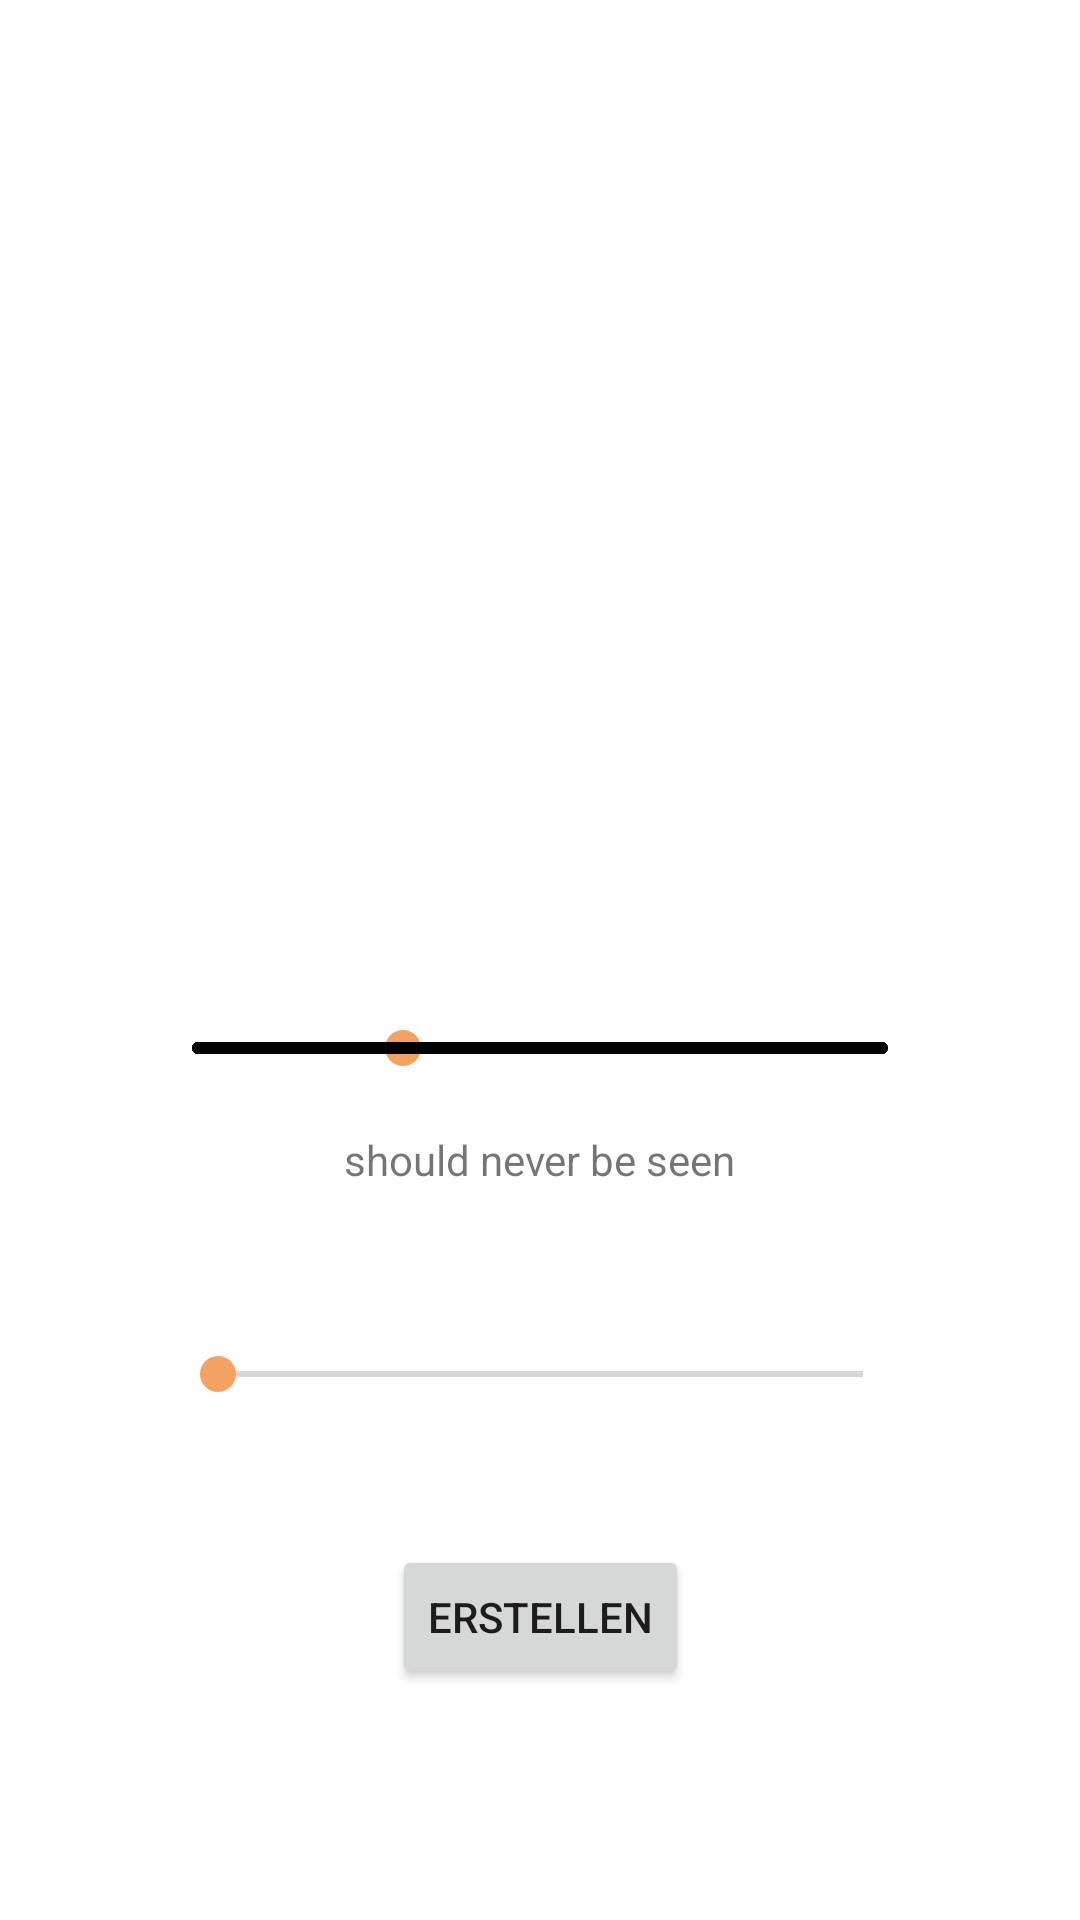

This screen was rendered from an Android layout file. Write that file and the resources it references.
<!-- AndroidManifest.xml: application theme Theme.MyEverest -->
<!-- res/layout/activity_walking_challenge.xml -->
<?xml version="1.0" encoding="utf-8"?>
<androidx.constraintlayout.widget.ConstraintLayout xmlns:android="http://schemas.android.com/apk/res/android"
    xmlns:app="http://schemas.android.com/apk/res-auto"
    xmlns:tools="http://schemas.android.com/tools"
    android:layout_width="match_parent"
    android:layout_height="match_parent"
    tools:context=".challenges.WalkingChallenge">

    <Button
        android:id="@+id/create_walking_btn"
        android:layout_width="wrap_content"
        android:layout_height="wrap_content"
        android:text="@string/erstellen"
        app:layout_constraintBottom_toBottomOf="parent"
        app:layout_constraintEnd_toEndOf="parent"
        app:layout_constraintStart_toStartOf="parent"
        app:layout_constraintTop_toTopOf="parent"
        app:layout_constraintVertical_bias="0.87" />

    <SeekBar
        android:id="@+id/seekBar"
        android:layout_width="247dp"
        android:layout_height="38dp"
        app:layout_constraintBottom_toTopOf="@+id/create_walking_btn"
        app:layout_constraintEnd_toEndOf="parent"
        app:layout_constraintStart_toStartOf="parent"
        app:layout_constraintTop_toTopOf="parent"
        app:layout_constraintVertical_bias="0.92" />

    <SeekBar
        android:id="@+id/steps_seekBar"
        style="@style/Widget.AppCompat.SeekBar.Discrete"
        android:layout_width="260dp"
        android:layout_height="56dp"
        android:max="20000"
        android:progress="6000"
        app:layout_constraintBottom_toTopOf="@+id/create_walking_btn"
        app:layout_constraintEnd_toEndOf="parent"
        app:layout_constraintStart_toStartOf="parent"
        app:layout_constraintTop_toTopOf="parent"
        app:layout_constraintVertical_bias="0.7" />

    <TextView
        android:id="@+id/stepcounter_textview"
        android:layout_width="wrap_content"
        android:layout_height="wrap_content"
        android:text="should never be seen"
        app:layout_constraintBottom_toTopOf="@+id/create_walking_btn"
        app:layout_constraintEnd_toEndOf="parent"
        app:layout_constraintStart_toStartOf="parent"
        app:layout_constraintTop_toTopOf="parent"
        app:layout_constraintVertical_bias="0.76" />

    ..>
</androidx.constraintlayout.widget.ConstraintLayout>
<!-- resources referenced by this layout -->
<resources>
  <string name="erstellen">Erstellen</string>
  <style name="Theme.MyEverest" parent="Theme.MaterialComponents.DayNight.DarkActionBar">
          
          <item name="colorPrimary">@color/lightblue</item>
          <item name="colorPrimaryVariant">@color/darkblue</item>
          <item name="colorOnPrimary">@color/white</item>
          
          <item name="colorSecondary">@color/orange</item>
          <item name="colorSecondaryVariant">@color/red</item>
          <item name="colorOnSecondary">@color/black</item>
          
          <item name="android:statusBarColor" tools:targetApi="l">?attr/colorPrimaryVariant</item>
          
      </style>
  <color name="lightblue">#2a9d8f</color>
  <color name="darkblue">#264653</color>
  <color name="white">#FFFFFFFF</color>
  <color name="orange">#f4a261</color>
  <color name="red">#e76f51</color>
  <color name="black">#FF000000</color>
</resources>
